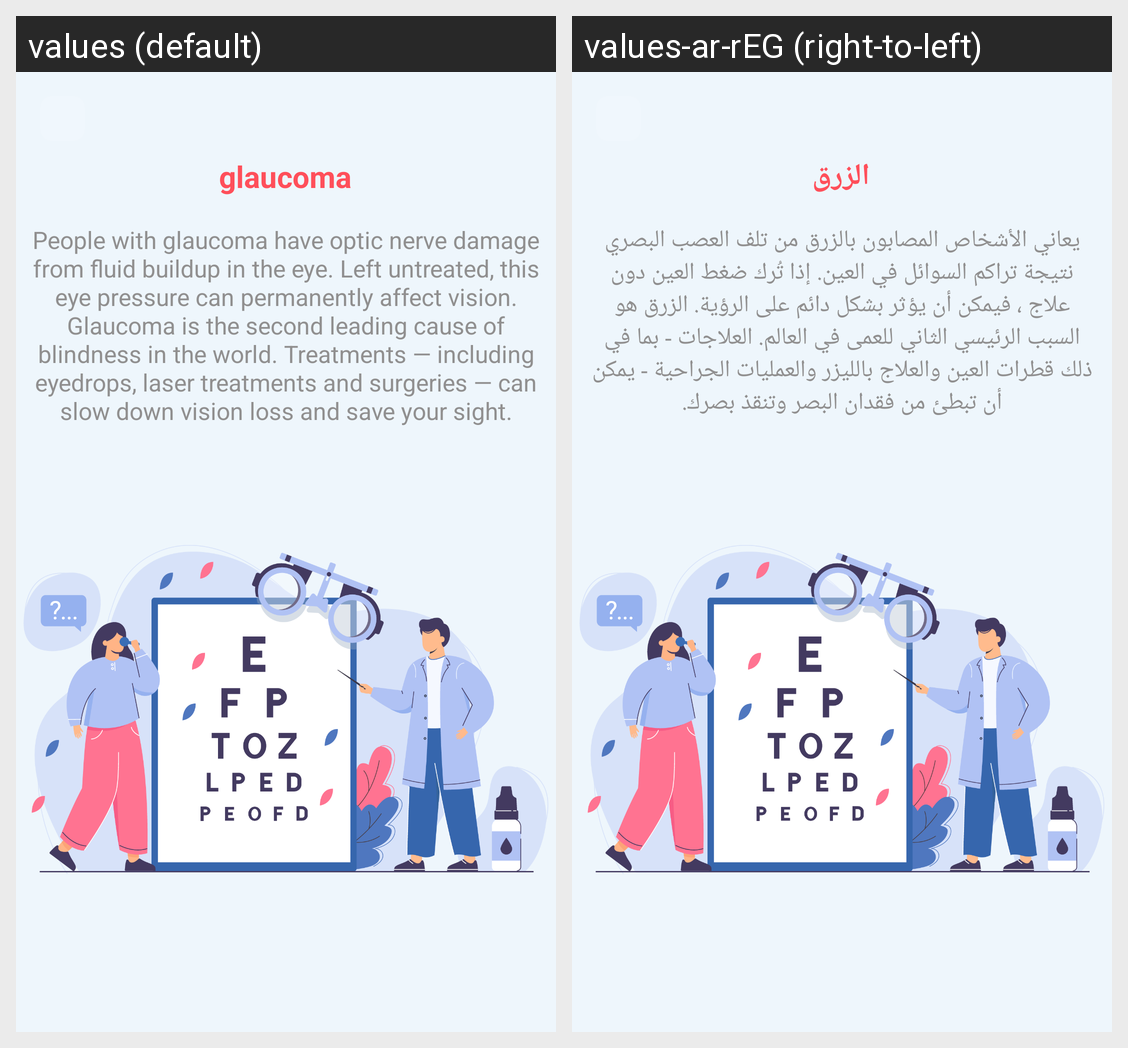

The Android screen above is rendered under two locales of the same app. Produce the string resources it draws, with the default and per-locale values.
Android screen res/layout/activity_glaucoma_info.xml rendered under 2 locales, left to right: values (default), values-ar-rEG (right-to-left). Device: Nexus 5 (rendered at 1080×1920; each locale shown at half size, 540×960, under a caption strip naming it); theme Theme.MedScan.
Strings drawn on this screen, with the default value and each locale's value (text and hints the layout hard-codes, and strings that could not be matched under every locale, appear in the picture but are not listed):

glaucoma
  values: glaucoma
  values-ar-rEG: الزرق

eyes_info5
  values: People with glaucoma have optic nerve damage from fluid buildup in the eye. Left untreated, this eye pressure can permanently affect vision. Glaucoma is the second leading cause of blindness in the world. Treatments — including eyedrops, laser treatments and surgeries — can slow down vision loss and save your sight.
  values-ar-rEG: يعاني الأشخاص المصابون بالزرق من تلف العصب البصري نتيجة تراكم السوائل في العين. إذا تُرك ضغط العين دون علاج ، فيمكن أن يؤثر بشكل دائم على الرؤية. الزرق هو السبب الرئيسي الثاني للعمى في العالم. العلاجات - بما في ذلك قطرات العين والعلاج بالليزر والعمليات الجراحية - يمكن أن تبطئ من فقدان البصر وتنقذ بصرك.
